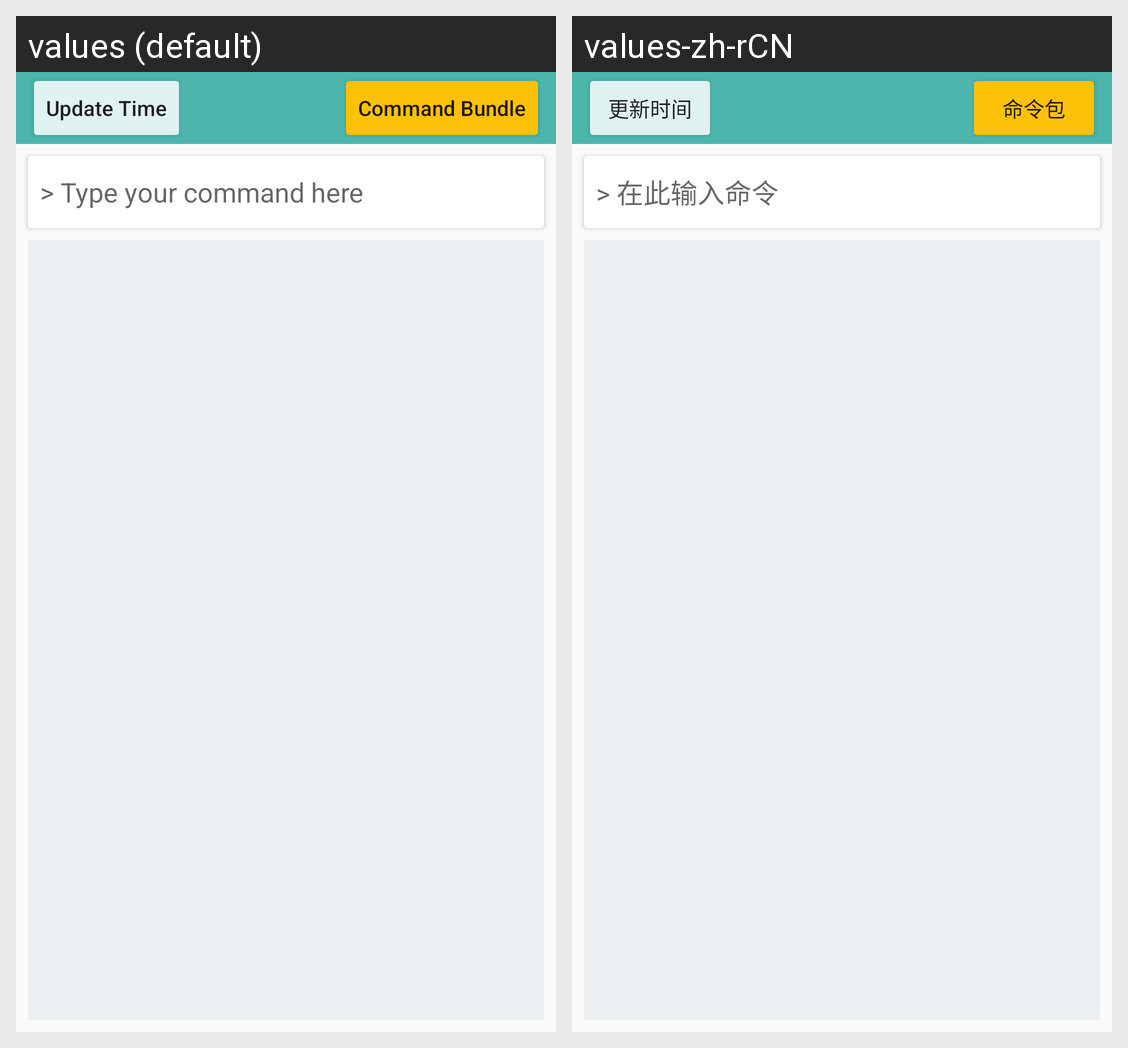

This grid shows one Android layout under two languages. Give, for every string resource on the screen, its name, the default text and each shown locale's text.
Android screen res/layout/fragment_command.xml rendered under 2 locales, left to right: values (default), values-zh-rCN. Device: Nexus 5 (rendered at 1080×1920; each locale shown at half size, 540×960, under a caption strip naming it); theme AppTheme.
Strings drawn on this screen, with the default value and each locale's value (text and hints the layout hard-codes, and strings that could not be matched under every locale, appear in the picture but are not listed):

update_time
  values: Update Time
  values-zh-rCN: 更新时间

command_bundle
  values: Command Bundle
  values-zh-rCN: 命令包

type_command
  values: > Type your command here
  values-zh-rCN: > 在此输入命令
